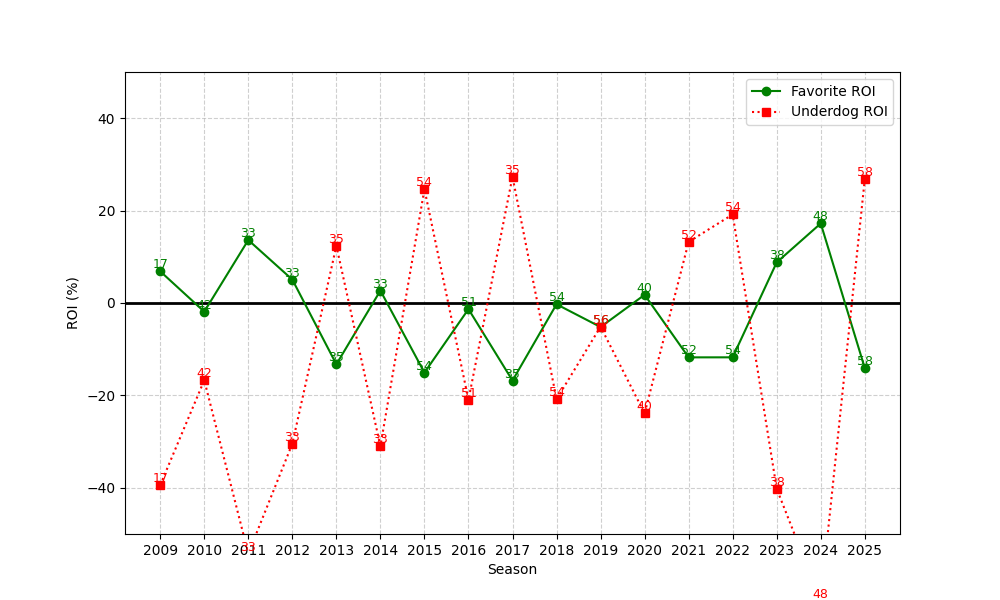

Data behind this chart, as committed beside it:
season, n, favorite_roi, underdog_roi
2009, 17, 6.858, -39.41
2010, 42, -1.878, -16.71
2011, 33, 13.63, -54.24
2012, 33, 5.064, -30.45
2013, 35, -13.27, 12.37
2014, 33, 2.684, -31.0
2015, 54, -15.07, 24.65
2016, 51, -1.323, -20.96
2017, 35, -16.79, 27.34
2018, 54, -0.2711, -20.83
2019, 56, -5.202, -5.125
2020, 40, 1.774, -23.9
2021, 52, -11.77, 13.23
2022, 54, -11.76, 19.17
2023, 38, 8.793, -40.21
2024, 48, 17.22, -64.48
2025, 58, -14.08, 26.78
